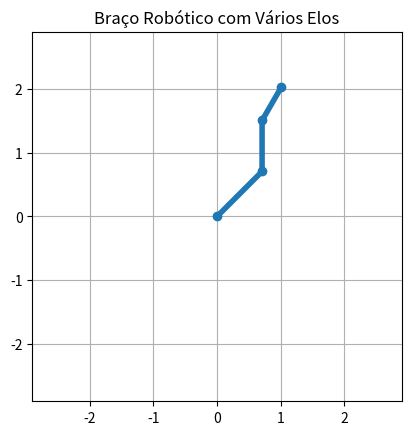

The matplotlib source for this figure:
import numpy as np
import matplotlib.pyplot as plt

def fk_multi(theta_list, length_list):
    x, y = 0, 0
    positions = [(x, y)]
    total_angle = 0
    for theta, L in zip(theta_list, length_list):
        total_angle += theta
        x += L * np.cos(total_angle)
        y += L * np.sin(total_angle)
        positions.append((x, y))
    return positions  # retorna todas as posições das juntas

def plot_braco_multi(theta_list, length_list):
    joints = fk_multi(theta_list, length_list)
    xs, ys = zip(*joints)
    plt.plot(xs, ys, 'o-', lw=4)
    plt.xlim(-sum(length_list)-0.5, sum(length_list)+0.5)
    plt.ylim(-sum(length_list)-0.5, sum(length_list)+0.5)
    plt.gca().set_aspect('equal')
    plt.grid(True)
    plt.title("Braço Robótico com Vários Elos")
    plt.show()

# Teste com 3 juntas
theta_list = [np.pi/4, np.pi/4, -np.pi/6]  # ângulos em radianos
length_list = [1.0, 0.8, 0.6]              # comprimentos dos elos

plot_braco_multi(theta_list, length_list)
